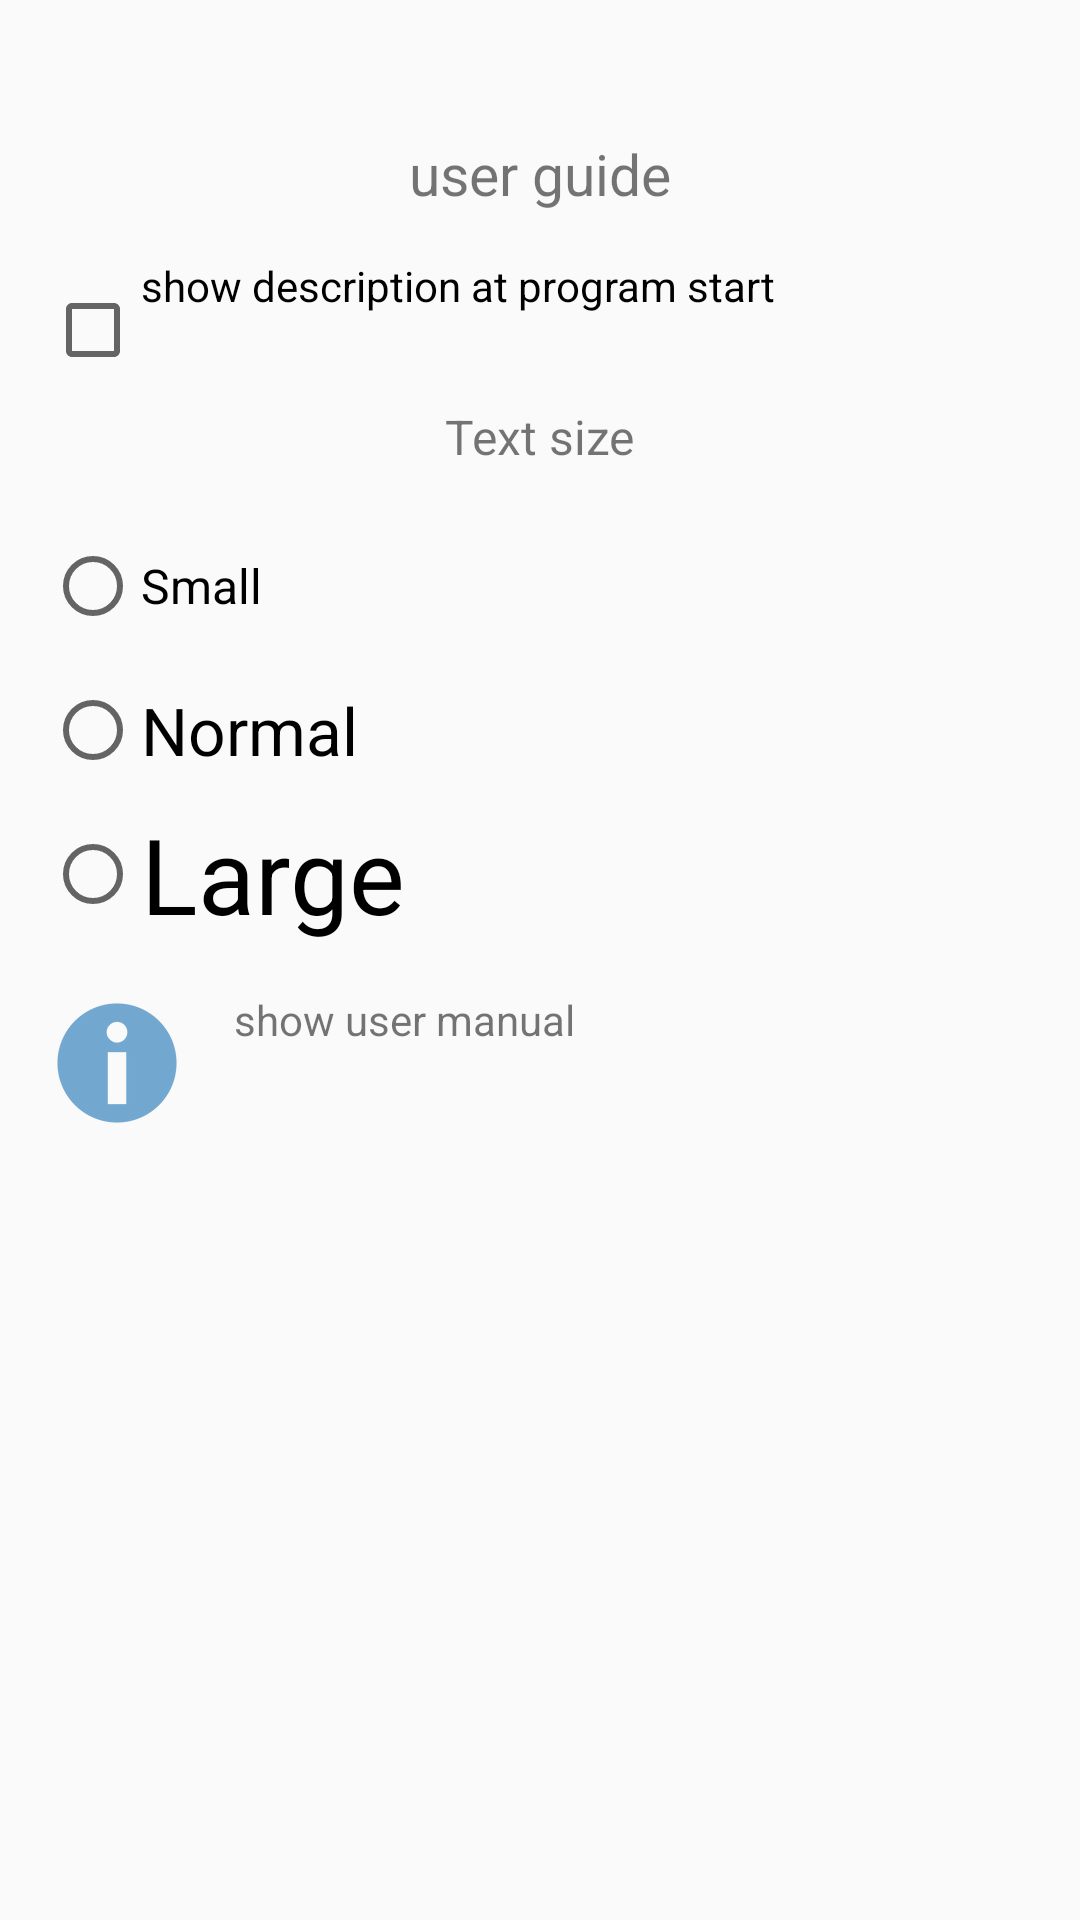

Here is an Android app screen rendered from its layout file. Give the layout XML and the strings, colors and styles it references.
<!-- AndroidManifest.xml: application theme Theme.ControllerForTelegramBot -->
<!-- res/layout/fragment_help_settings.xml -->
<?xml version="1.0" encoding="utf-8"?>
<LinearLayout android:layout_width="match_parent"
    android:layout_height="wrap_content"
    xmlns:tools="http://schemas.android.com/tools"
    android:orientation="vertical"
    android:padding="@dimen/paddingSmall"
    xmlns:android="http://schemas.android.com/apk/res/android">
    <TextView
        android:layout_width="wrap_content"
        android:layout_height="wrap_content"
        android:layout_gravity="center_horizontal"
        android:paddingTop="@dimen/paddingNormal"
        android:paddingBottom="@dimen/paddingSmall"
        android:text="@string/settingsHelpName"
        android:textSize="@dimen/subMenuTextSize" />

    <CheckBox
        android:id="@+id/viewHelpOnStart"
        android:layout_width="wrap_content"
        android:layout_height="wrap_content"
        android:paddingBottom="@dimen/paddingNormal"
        android:text="@string/viewHelpOnStart" />

    <TextView
        android:layout_width="wrap_content"
        android:layout_height="wrap_content"
        android:layout_gravity="center_horizontal"
        android:paddingBottom="@dimen/paddingSmall"
        android:text="@string/nameTextSizeSettings"
        android:textSize="@dimen/smallTextSize" />

    <RadioGroup
        android:id="@+id/radioTextSize"
        android:layout_width="match_parent"
        android:layout_height="wrap_content"
        android:orientation="vertical"
        android:paddingBottom="@dimen/paddingSmall">

        <RadioButton
            android:id="@+id/textSizeSmallRadio"
            android:layout_width="wrap_content"
            android:layout_height="wrap_content"
            android:minHeight="48dp"
            android:text="@string/textSizeSmall"
            android:textSize="@dimen/smallTextSize" />

        <RadioButton
            android:layout_width="wrap_content"
            android:layout_height="wrap_content"
            android:minHeight="48dp"
            android:text="@string/textSizeNormal"
            android:textSize="@dimen/normalTextSize" />

        <RadioButton
            android:id="@+id/textSizeLargeRadio"
            android:layout_width="wrap_content"
            android:layout_height="wrap_content"
            android:minHeight="48dp"
            android:text="@string/textSizeLarge"
            android:textSize="@dimen/bigTextSize" />
    </RadioGroup>

    <LinearLayout
        android:layout_width="match_parent"
        android:layout_height="wrap_content"
        android:orientation="horizontal"
        android:paddingBottom="@dimen/paddingNormal">

        <ImageButton
            android:id="@+id/help_view_button"
            android:layout_width="48dp"
            android:layout_height="48dp"
            android:background="@drawable/info"
            android:contentDescription="@string/settingsHelpButton"
            android:paddingBottom="@dimen/paddingNormal"
            tools:ignore="SpeakableTextPresentCheck" />

        <TextView
            android:layout_width="wrap_content"
            android:layout_height="wrap_content"
            android:paddingStart="@dimen/paddingSmall"
            android:text="@string/settingsHelpButton"
            tools:ignore="RtlSymmetry" />
    </LinearLayout>
</LinearLayout>
<!-- resources referenced by this layout -->
<resources>
  <dimen name="bigTextSize">35sp</dimen>
  <dimen name="normalTextSize">22sp</dimen>
  <dimen name="paddingNormal">30dp</dimen>
  <dimen name="paddingSmall">15dp</dimen>
  <dimen name="smallTextSize">16sp</dimen>
  <dimen name="subMenuTextSize">19sp</dimen>
  <!-- drawable info: png bitmap (drawable-hdpi, 1889 bytes) -->
  <string name="nameTextSizeSettings">Text size</string>
  <string name="settingsHelpButton">show user manual</string>
  <string name="settingsHelpName">user guide</string>
  <string name="textSizeLarge">Large</string>
  <string name="textSizeNormal">Normal</string>
  <string name="textSizeSmall">Small</string>
  <string name="viewHelpOnStart">show description at program start</string>
  <style name="Theme.ControllerForTelegramBot" parent="Theme.AppCompat.Light.NoActionBar">
          
          <item name="colorPrimary">@color/purple_500</item>
          <item name="colorPrimaryVariant">@color/purple_700</item>
          <item name="colorOnPrimary">@color/white</item>
          
          <item name="colorSecondary">@color/teal_200</item>
          <item name="colorSecondaryVariant">@color/teal_700</item>
          <item name="colorOnSecondary">@color/black</item>
          
          <item name="android:statusBarColor" tools:targetApi="l">?attr/colorPrimaryVariant</item>
          
      </style>
  <color name="purple_500">#FF6200EE</color>
  <color name="purple_700">#FF3700B3</color>
  <color name="white">#FFFFFFFF</color>
  <color name="teal_200">#FF03DAC5</color>
  <color name="teal_700">#FF018786</color>
  <color name="black">#FF000000</color>
</resources>
